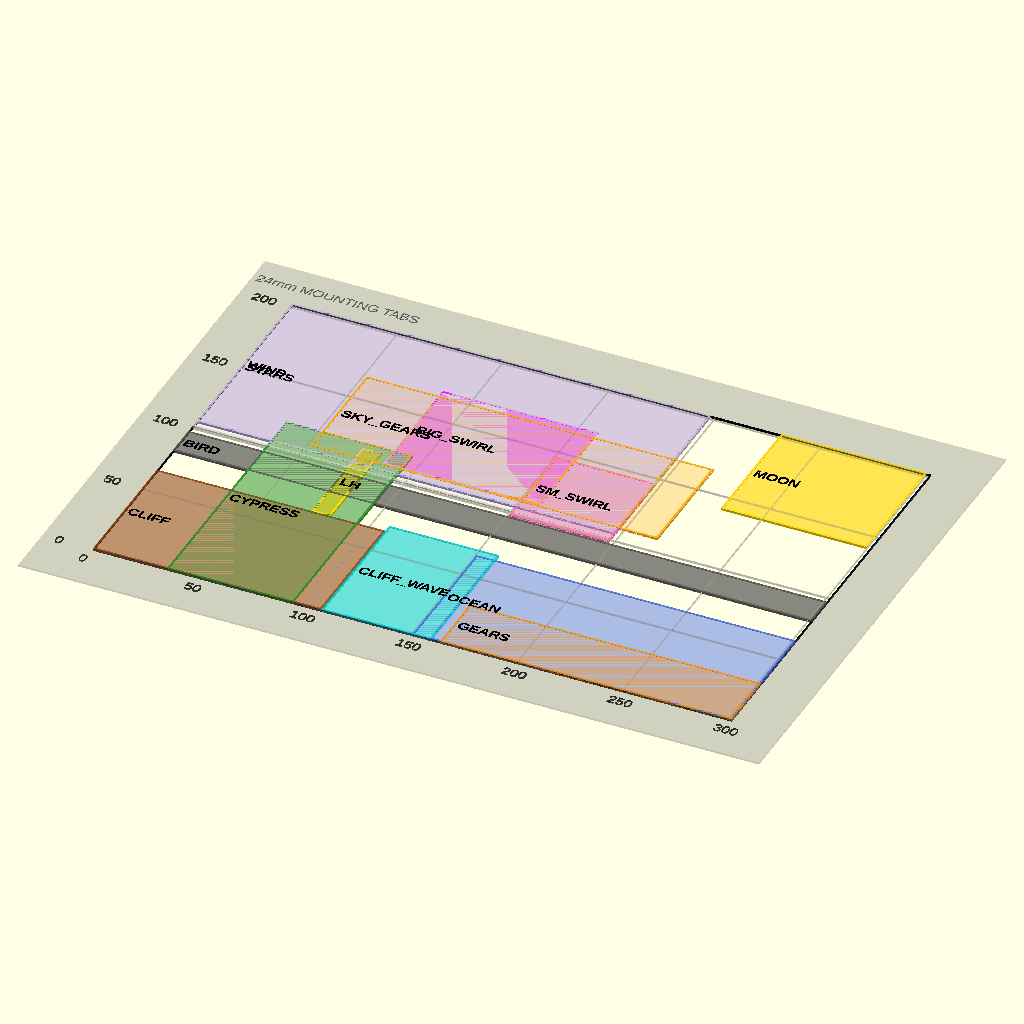
Cell 1: rendered with the file's own defaults.
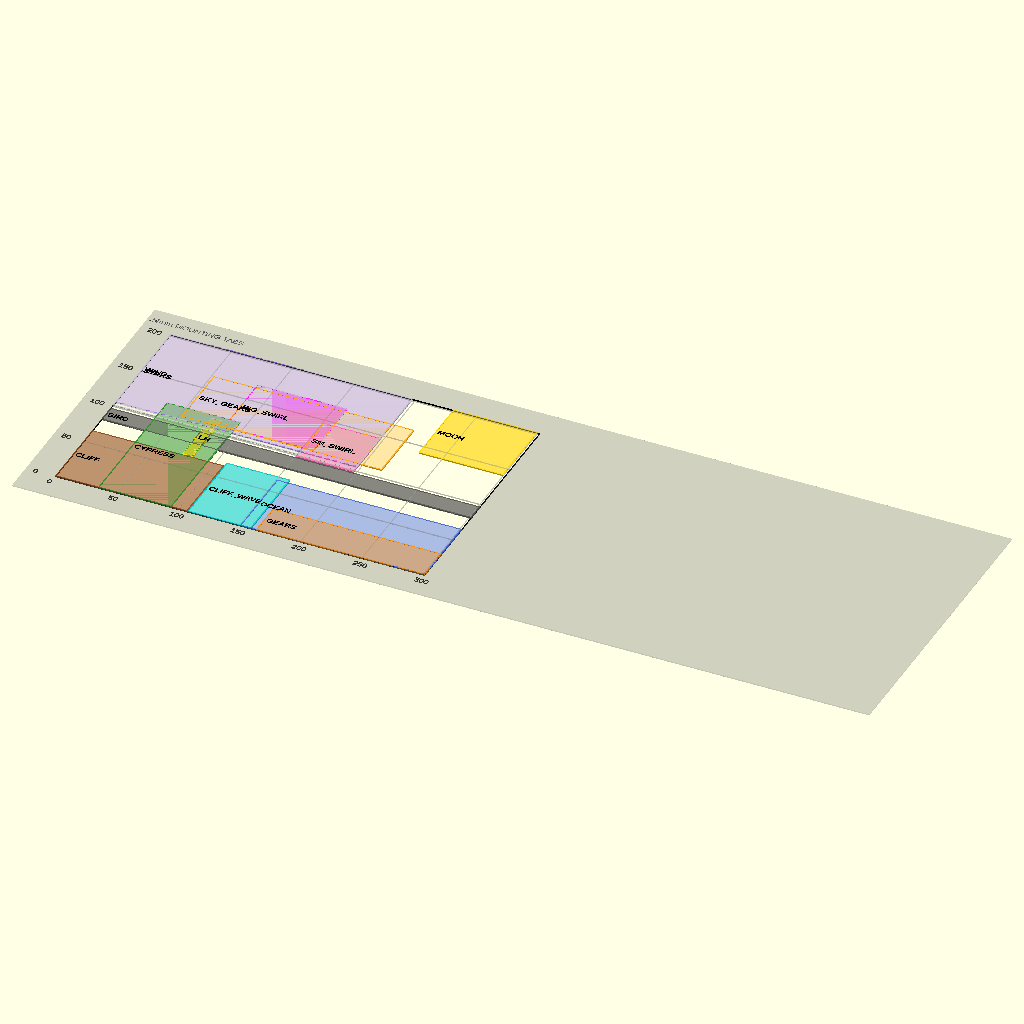
Cell 2 — TOTAL_W set to 700, the other parameters unchanged.
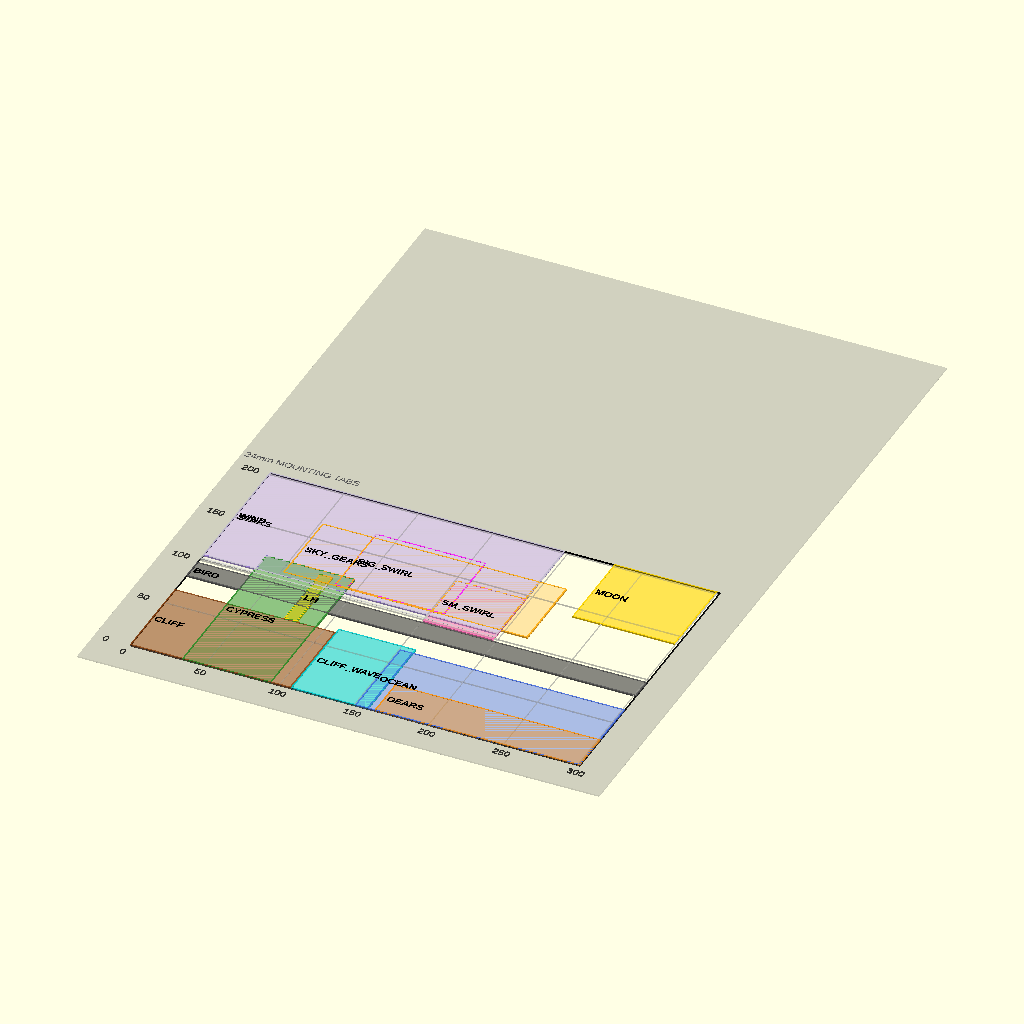
Cell 3 — TOTAL_H set to 500, the other parameters unchanged.
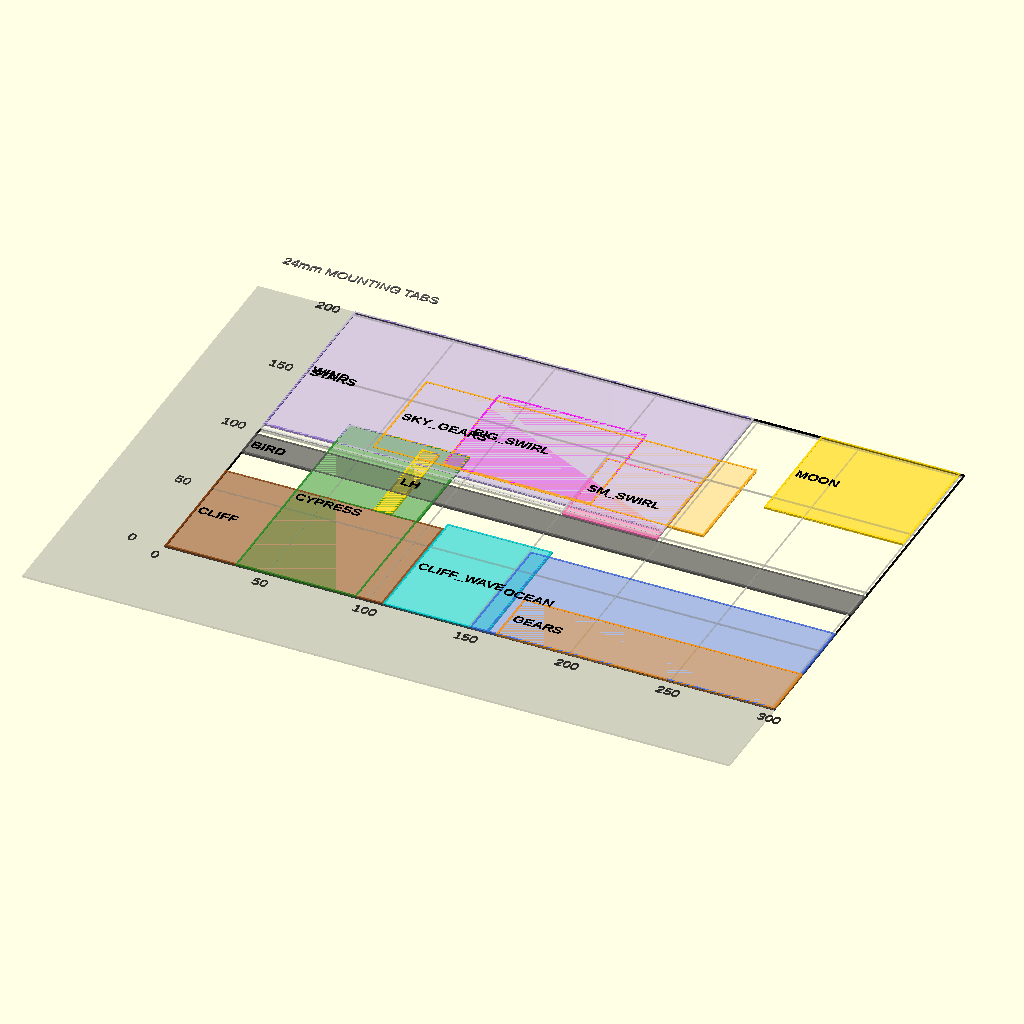
Cell 4: TAB_WIDTH = 48 (everything else at default).
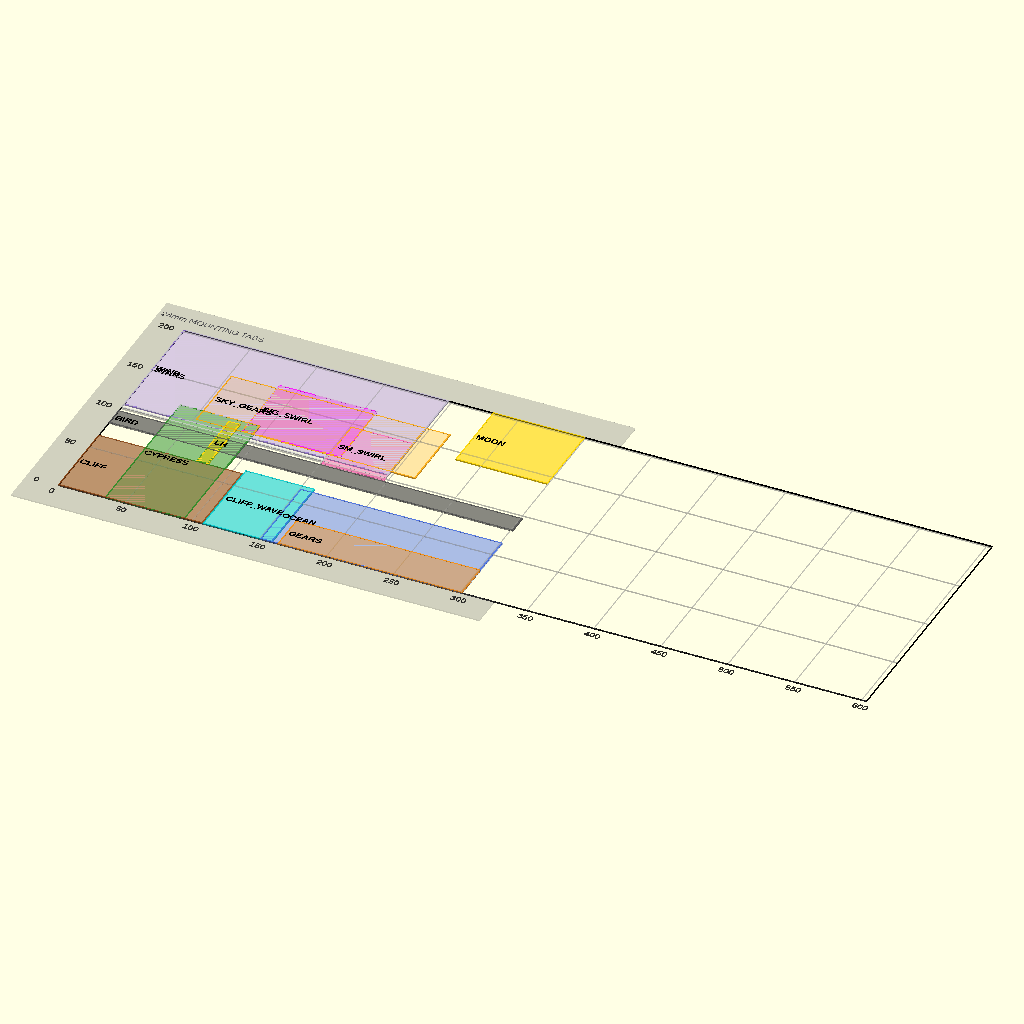
Cell 5: the same model with CANVAS_W = 604.
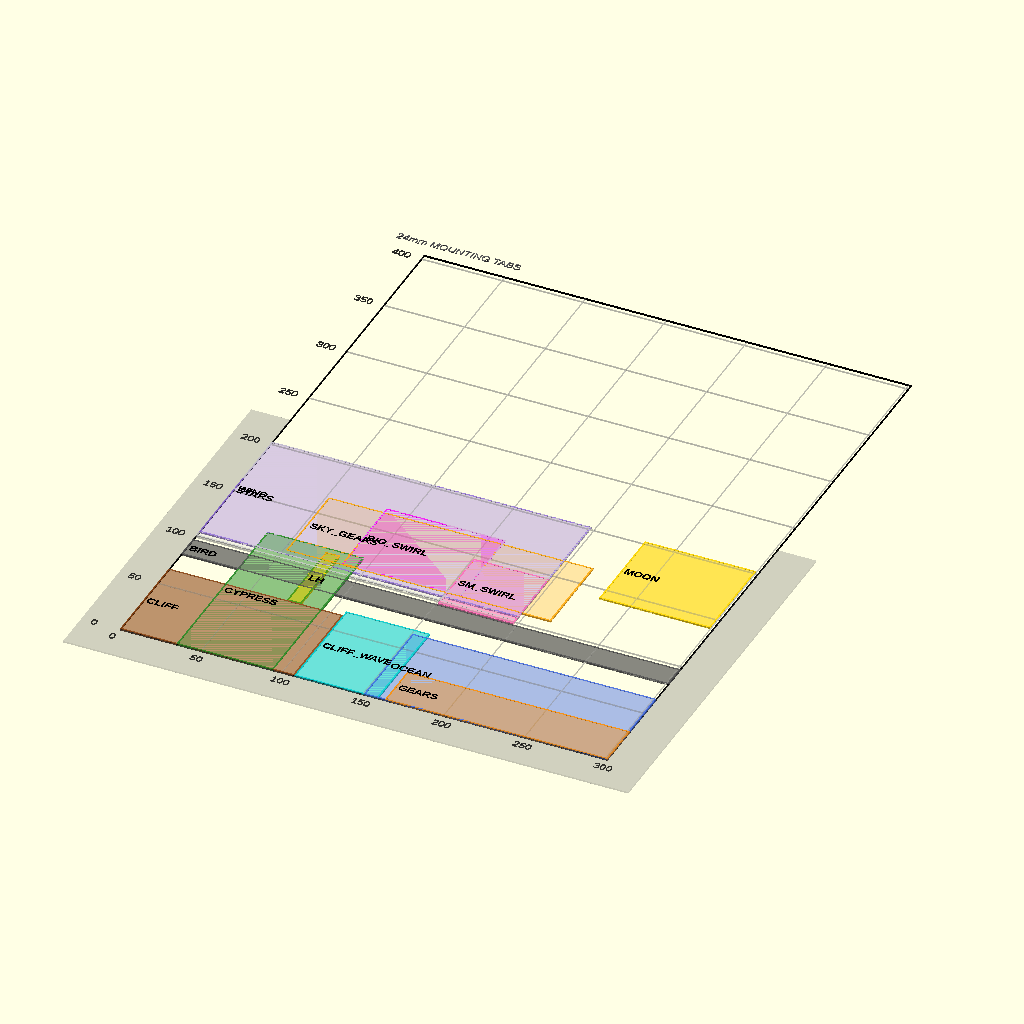
Cell 6 — CANVAS_H set to 404, the other parameters unchanged.
All cells are drawn from the same view direction (rotation 55°, 0°, 25°, orthographic, colour scheme Cornfield), but the view is re-fitted for each cell, so position and scale can differ between cells as well as the parameter.
OpenSCAD source file 3d_design_agent/archives/canvas_layout_FINAL (2).scad:
// ═══════════════════════════════════════════════════════════════════════════
// STARRY NIGHT - FINALIZED CANVAS LAYOUT
// ═══════════════════════════════════════════════════════════════════════════
// Total printed: 350 × 250 mm (fits 350mm print bed)
// Canvas art area: 302 × 202 mm
// Mounting tabs: 24mm (sits on wooden frame)
// ═══════════════════════════════════════════════════════════════════════════
$fn = 48;

// ═══════════════════════════════════════════════════════════════════════════
// MASTER DIMENSIONS
// ═══════════════════════════════════════════════════════════════════════════

// Total printed piece
TOTAL_W = 350;
TOTAL_H = 250;

// Mounting tab / wood frame width
TAB_WIDTH = 24;

// Canvas art area (inside mounting tabs)
CANVAS_W = 302;  // 350 - 24 - 24
CANVAS_H = 202;  // 250 - 24 - 24

// Depth range
CANVAS_DEPTH_MIN = 80;
CANVAS_DEPTH_MAX = 100;

// Canvas origin offset (from total piece origin)
CANVAS_ORIGIN_X = TAB_WIDTH;  // 24
CANVAS_ORIGIN_Y = TAB_WIDTH;  // 24

// ═══════════════════════════════════════════════════════════════════════════
// ZONE DEFINITIONS
// All coordinates relative to CANVAS origin (0,0 = bottom-left of art area)
// Format: [X_MIN, X_MAX, Y_MIN, Y_MAX]
// ═══════════════════════════════════════════════════════════════════════════

// CLIFF - Left side landmass
ZONE_CLIFF = [0, 108, 0, 65];

// LIGHTHOUSE - On cliff (Y: 65-117)
ZONE_LIGHTHOUSE = [73, 82, 65, 117];

// CYPRESS - Tall tree from bottom into sky
ZONE_CYPRESS = [35, 95, 0, 121];

// CLIFF_WAVES - Breaking zone against cliff
ZONE_CLIFF_WAVES = [108, 160, 0, 69];

// OCEAN_WAVES - Open water (far to approaching)
ZONE_OCEAN_WAVES = [151, 302, 0, 65];

// BOTTOM_GEARS - Mechanical elements at base (Y: 0-30)
ZONE_BOTTOM_GEARS = [164, 302, 0, 30];

// WIND_PATH - Swirling sky element
ZONE_WIND_PATH = [0, 198, 105, 202];

// BIG_SWIRL - Large swirl disc (Y: 110-170)
ZONE_BIG_SWIRL = [86, 160, 110, 170];

// SMALL_SWIRL - Small swirl disc (Y: 98-146)
ZONE_SMALL_SWIRL = [151, 198, 98, 146];

// MOON - Top right corner (X: 231-300, Y: 141-202)
ZONE_MOON = [231, 300, 141, 202];

// STARS - Upper sky region
ZONE_STARS = [0, 198, 101, 202];

// SKY_GEARS - Decorative foreground gears
ZONE_SKY_GEARS = [52, 216, 109, 166];

// BIRD_WIRE - Horizontal track full width
ZONE_BIRD_WIRE = [0, 302, 81, 97];

// ═══════════════════════════════════════════════════════════════════════════
// Z-LAYER DEFINITIONS (Back to Front, 0-100mm)
// ═══════════════════════════════════════════════════════════════════════════

Z_SKY_BACK = 0;
Z_MOON_HALO_BACK = 8;
Z_MOON_HALO_FRONT = 12;
Z_MOON_CORE = 16;
Z_STARS = 18;
Z_SWIRL_HALO_BACK = 22;
Z_SWIRL_HALO_FRONT = 26;
Z_SWIRL_MAIN = 30;
Z_WIND_PATH = 35;
Z_BELTS = 38;
Z_CLIFF = 40;
Z_LIGHTHOUSE = 45;
Z_BOTTOM_GEARS = 48;
Z_OCEAN_WAVES_FAR = 50;
Z_OCEAN_WAVES_MID = 55;
Z_OCEAN_WAVES_NEAR = 60;
Z_CLIFF_WAVES = 65;
Z_CLIFF_SPRAY = 70;
Z_CYPRESS = 75;
Z_SKY_GEARS = 80;
Z_BIRD_WIRE = 85;
Z_FRAME = 95;

// ═══════════════════════════════════════════════════════════════════════════
// HELPER FUNCTIONS
// ═══════════════════════════════════════════════════════════════════════════

function zone_x_min(zone) = zone[0];
function zone_x_max(zone) = zone[1];
function zone_y_min(zone) = zone[2];
function zone_y_max(zone) = zone[3];
function zone_width(zone) = zone[1] - zone[0];
function zone_height(zone) = zone[3] - zone[2];
function zone_center_x(zone) = (zone[0] + zone[1]) / 2;
function zone_center_y(zone) = (zone[2] + zone[3]) / 2;

function zone_x(zone, pct) = zone[0] + (zone[1] - zone[0]) * pct;
function zone_y(zone, pct) = zone[2] + (zone[3] - zone[2]) * pct;

function to_total_x(canvas_x) = canvas_x + CANVAS_ORIGIN_X;
function to_total_y(canvas_y) = canvas_y + CANVAS_ORIGIN_Y;

// ═══════════════════════════════════════════════════════════════════════════
// VISUALIZATION MODULES
// ═══════════════════════════════════════════════════════════════════════════

module show_zone(zone, name, col, alpha=0.2) {
    x = zone[0];
    y = zone[2];
    w = zone[1] - zone[0];
    h = zone[3] - zone[2];
    
    color(col, alpha)
    translate([x, y, 0.1])
    square([w, h]);
    
    color(col, 0.8)
    translate([x, y, 0.2])
    difference() {
        square([w, h]);
        translate([1, 1]) square([max(1, w-2), max(1, h-2)]);
    }
    
    color("black")
    translate([x + 2, y + h/2 - 3, 0.3])
    linear_extrude(0.5)
    text(name, size=5, font="Liberation Sans:style=Bold");
}

module show_all_zones() {
    show_zone(ZONE_CLIFF,        "CLIFF",        "#8B4513", 0.35);
    show_zone(ZONE_LIGHTHOUSE,   "LH",           "#FFD700", 0.50);
    show_zone(ZONE_CYPRESS,      "CYPRESS",      "#228B22", 0.30);
    show_zone(ZONE_CLIFF_WAVES,  "CLIFF_WAVE",   "#00CED1", 0.35);
    show_zone(ZONE_OCEAN_WAVES,  "OCEAN",        "#4169E1", 0.25);
    show_zone(ZONE_BOTTOM_GEARS, "GEARS",        "#FF8C00", 0.40);
    show_zone(ZONE_WIND_PATH,    "WIND",         "#9370DB", 0.20);
    show_zone(ZONE_BIG_SWIRL,    "BIG_SWIRL",    "#FF00FF", 0.35);
    show_zone(ZONE_SMALL_SWIRL,  "SM_SWIRL",     "#FF69B4", 0.35);
    show_zone(ZONE_MOON,         "MOON",         "#FFD700", 0.40);
    show_zone(ZONE_STARS,        "STARS",        "#CCCCCC", 0.12);
    show_zone(ZONE_SKY_GEARS,    "SKY_GEARS",    "#FFA500", 0.15);
    show_zone(ZONE_BIRD_WIRE,    "BIRD",         "#555555", 0.45);
}

module show_canvas_boundary() {
    color("black", 1)
    difference() {
        square([CANVAS_W, CANVAS_H]);
        translate([0.5, 0.5]) square([CANVAS_W - 1, CANVAS_H - 1]);
    }
}

module show_grid(spacing=50) {
    color("#AAAAAA", 0.3) {
        for (x = [0 : spacing : CANVAS_W]) {
            translate([x, 0, 0.05]) square([0.3, CANVAS_H]);
        }
        for (y = [0 : spacing : CANVAS_H]) {
            translate([0, y, 0.05]) square([CANVAS_W, 0.3]);
        }
    }
    
    color("black", 0.6) {
        for (x = [0 : spacing : CANVAS_W]) {
            translate([x - 3, -10, 0])
            linear_extrude(0.5) text(str(x), size=5);
        }
        for (y = [0 : spacing : CANVAS_H]) {
            translate([-18, y - 2, 0])
            linear_extrude(0.5) text(str(y), size=5);
        }
    }
}

module show_mounting_tabs_outline() {
    color("#666666", 0.3)
    translate([-TAB_WIDTH, -TAB_WIDTH, -0.1])
    difference() {
        square([TOTAL_W, TOTAL_H]);
        translate([TAB_WIDTH, TAB_WIDTH]) square([CANVAS_W, CANVAS_H]);
    }
    
    color("#666666")
    translate([-TAB_WIDTH + 2, CANVAS_H + TAB_WIDTH/2 - 3, 0])
    linear_extrude(0.5) text("24mm MOUNTING TABS", size=5);
}

// ═══════════════════════════════════════════════════════════════════════════
// MAIN VISUALIZATION
// ═══════════════════════════════════════════════════════════════════════════

show_canvas_boundary();
show_grid(50);
show_all_zones();
show_mounting_tabs_outline();

// ═══════════════════════════════════════════════════════════════════════════
echo("═══════════════════════════════════════════════════════════════════════════════");
echo("              STARRY NIGHT - FINALIZED CANVAS LAYOUT");
echo("═══════════════════════════════════════════════════════════════════════════════");
echo("");
echo("CANVAS DIMENSIONS:");
echo("  Total printed piece:  350 × 250 mm");
echo("  Canvas art area:      302 × 202 mm");
echo("  Mounting tabs:        24 mm all sides");
echo("  Depth range:          80-100 mm");
echo("");
echo("═══════════════════════════════════════════════════════════════════════════════");
echo("ZONE                  X: MIN → MAX      Y: MIN → MAX      SIZE (W × H)");
echo("───────────────────────────────────────────────────────────────────────────────");
echo(str("CLIFF                 ", ZONE_CLIFF[0], " → ", ZONE_CLIFF[1], "          ", ZONE_CLIFF[2], " → ", ZONE_CLIFF[3], "          ", zone_width(ZONE_CLIFF), " × ", zone_height(ZONE_CLIFF)));
echo(str("LIGHTHOUSE            ", ZONE_LIGHTHOUSE[0], " → ", ZONE_LIGHTHOUSE[1], "          ", ZONE_LIGHTHOUSE[2], " → ", ZONE_LIGHTHOUSE[3], "        ", zone_width(ZONE_LIGHTHOUSE), " × ", zone_height(ZONE_LIGHTHOUSE)));
echo(str("CYPRESS               ", ZONE_CYPRESS[0], " → ", ZONE_CYPRESS[1], "          ", ZONE_CYPRESS[2], " → ", ZONE_CYPRESS[3], "        ", zone_width(ZONE_CYPRESS), " × ", zone_height(ZONE_CYPRESS)));
echo(str("CLIFF_WAVES           ", ZONE_CLIFF_WAVES[0], " → ", ZONE_CLIFF_WAVES[1], "        ", ZONE_CLIFF_WAVES[2], " → ", ZONE_CLIFF_WAVES[3], "         ", zone_width(ZONE_CLIFF_WAVES), " × ", zone_height(ZONE_CLIFF_WAVES)));
echo(str("OCEAN_WAVES           ", ZONE_OCEAN_WAVES[0], " → ", ZONE_OCEAN_WAVES[1], "        ", ZONE_OCEAN_WAVES[2], " → ", ZONE_OCEAN_WAVES[3], "         ", zone_width(ZONE_OCEAN_WAVES), " × ", zone_height(ZONE_OCEAN_WAVES)));
echo(str("BOTTOM_GEARS          ", ZONE_BOTTOM_GEARS[0], " → ", ZONE_BOTTOM_GEARS[1], "        ", ZONE_BOTTOM_GEARS[2], " → ", ZONE_BOTTOM_GEARS[3], "         ", zone_width(ZONE_BOTTOM_GEARS), " × ", zone_height(ZONE_BOTTOM_GEARS)));
echo(str("WIND_PATH             ", ZONE_WIND_PATH[0], " → ", ZONE_WIND_PATH[1], "        ", ZONE_WIND_PATH[2], " → ", ZONE_WIND_PATH[3], "       ", zone_width(ZONE_WIND_PATH), " × ", zone_height(ZONE_WIND_PATH)));
echo(str("BIG_SWIRL             ", ZONE_BIG_SWIRL[0], " → ", ZONE_BIG_SWIRL[1], "        ", ZONE_BIG_SWIRL[2], " → ", ZONE_BIG_SWIRL[3], "       ", zone_width(ZONE_BIG_SWIRL), " × ", zone_height(ZONE_BIG_SWIRL)));
echo(str("SMALL_SWIRL           ", ZONE_SMALL_SWIRL[0], " → ", ZONE_SMALL_SWIRL[1], "        ", ZONE_SMALL_SWIRL[2], " → ", ZONE_SMALL_SWIRL[3], "        ", zone_width(ZONE_SMALL_SWIRL), " × ", zone_height(ZONE_SMALL_SWIRL)));
echo(str("MOON                  ", ZONE_MOON[0], " → ", ZONE_MOON[1], "        ", ZONE_MOON[2], " → ", ZONE_MOON[3], "       ", zone_width(ZONE_MOON), " × ", zone_height(ZONE_MOON)));
echo(str("STARS                 ", ZONE_STARS[0], " → ", ZONE_STARS[1], "          ", ZONE_STARS[2], " → ", ZONE_STARS[3], "       ", zone_width(ZONE_STARS), " × ", zone_height(ZONE_STARS)));
echo(str("SKY_GEARS             ", ZONE_SKY_GEARS[0], " → ", ZONE_SKY_GEARS[1], "         ", ZONE_SKY_GEARS[2], " → ", ZONE_SKY_GEARS[3], "       ", zone_width(ZONE_SKY_GEARS), " × ", zone_height(ZONE_SKY_GEARS)));
echo(str("BIRD_WIRE             ", ZONE_BIRD_WIRE[0], " → ", ZONE_BIRD_WIRE[1], "          ", ZONE_BIRD_WIRE[2], " → ", ZONE_BIRD_WIRE[3], "         ", zone_width(ZONE_BIRD_WIRE), " × ", zone_height(ZONE_BIRD_WIRE)));
echo("");
echo("═══════════════════════════════════════════════════════════════════════════════");
Parameter table extracted from the source (name, type, default, range or options):
TOTAL_W: number, default 350
TOTAL_H: number, default 250
TAB_WIDTH: number, default 24
CANVAS_W: number, default 302
CANVAS_H: number, default 202
CANVAS_DEPTH_MIN: number, default 80
CANVAS_DEPTH_MAX: number, default 100
ZONE_CLIFF: vector, default [0, 108, 0, 65]
ZONE_LIGHTHOUSE: vector, default [73, 82, 65, 117]
ZONE_CYPRESS: vector, default [35, 95, 0, 121]
ZONE_CLIFF_WAVES: vector, default [108, 160, 0, 69]
ZONE_OCEAN_WAVES: vector, default [151, 302, 0, 65]
ZONE_BOTTOM_GEARS: vector, default [164, 302, 0, 30]
ZONE_WIND_PATH: vector, default [0, 198, 105, 202]
ZONE_BIG_SWIRL: vector, default [86, 160, 110, 170]
ZONE_SMALL_SWIRL: vector, default [151, 198, 98, 146]
ZONE_MOON: vector, default [231, 300, 141, 202]
ZONE_STARS: vector, default [0, 198, 101, 202]
ZONE_SKY_GEARS: vector, default [52, 216, 109, 166]
ZONE_BIRD_WIRE: vector, default [0, 302, 81, 97]
Z_SKY_BACK: number, default 0
Z_MOON_HALO_BACK: number, default 8
Z_MOON_HALO_FRONT: number, default 12
Z_MOON_CORE: number, default 16
Z_STARS: number, default 18
Z_SWIRL_HALO_BACK: number, default 22
Z_SWIRL_HALO_FRONT: number, default 26
Z_SWIRL_MAIN: number, default 30
Z_WIND_PATH: number, default 35
Z_BELTS: number, default 38
Z_CLIFF: number, default 40
Z_LIGHTHOUSE: number, default 45
Z_BOTTOM_GEARS: number, default 48
Z_OCEAN_WAVES_FAR: number, default 50
Z_OCEAN_WAVES_MID: number, default 55
Z_OCEAN_WAVES_NEAR: number, default 60
Z_CLIFF_WAVES: number, default 65
Z_CLIFF_SPRAY: number, default 70
Z_CYPRESS: number, default 75
Z_SKY_GEARS: number, default 80
Z_BIRD_WIRE: number, default 85
Z_FRAME: number, default 95
